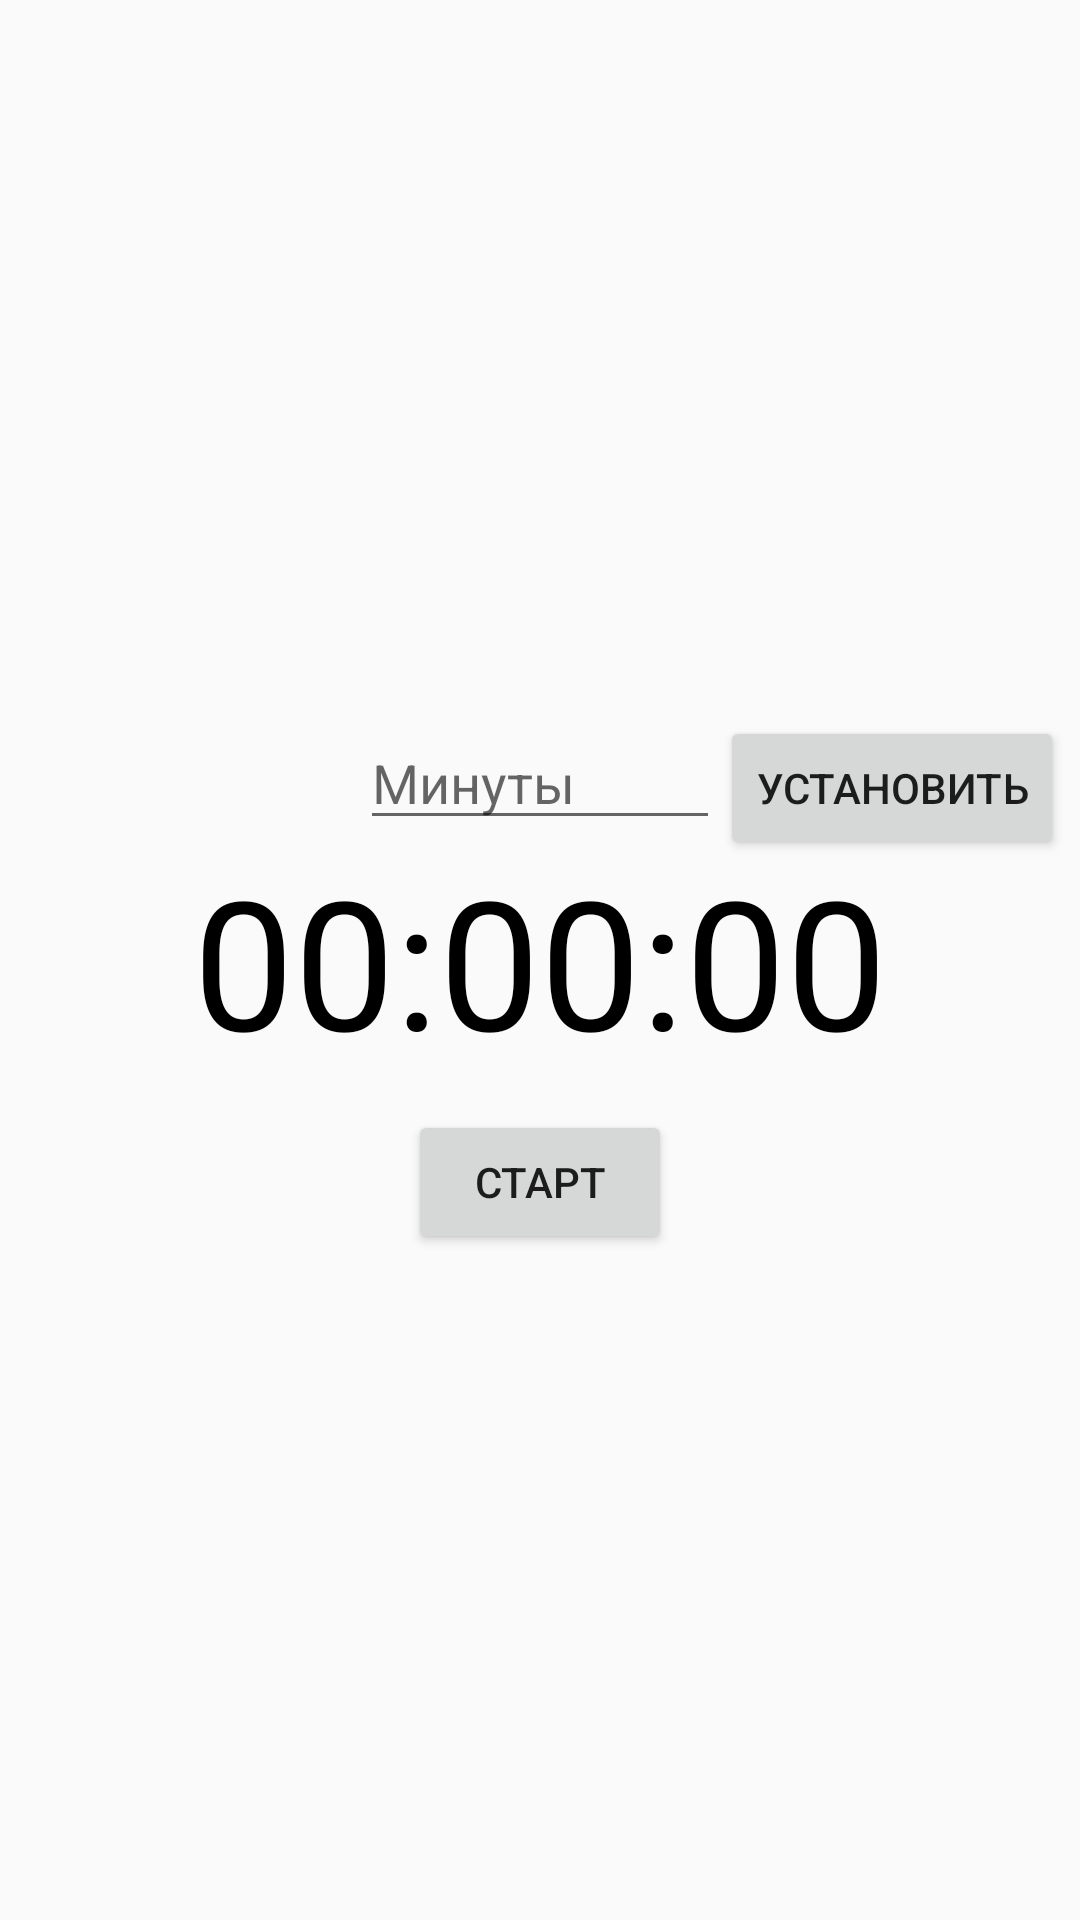

Here is an Android app screen rendered from its layout file. Give the layout XML and the strings, colors and styles it references.
<!-- AndroidManifest.xml: application theme Theme.TimerApplication -->
<!-- res/layout/fragment_timer_screen.xml -->
<?xml version="1.0" encoding="utf-8"?>
<RelativeLayout xmlns:android="http://schemas.android.com/apk/res/android"
    xmlns:tools="http://schemas.android.com/tools"
    android:layout_width="match_parent"
    android:layout_height="match_parent">

    <EditText
        android:id="@+id/edit_text_input"
        android:layout_width="120dp"
        android:layout_height="wrap_content"
        android:layout_centerHorizontal="true"
        android:layout_above="@+id/text_view_countdown"
        android:hint="Минуты"
        android:inputType="number"
        android:maxLength="4" />

    <Button
        android:id="@+id/set_time_btn"
        android:layout_width="wrap_content"
        android:layout_height="wrap_content"
        android:layout_alignTop="@+id/edit_text_input"
        android:layout_toEndOf="@+id/edit_text_input"
        android:text="Установить"
        />

    <TextView
        android:id="@+id/text_view_countdown"
        android:layout_width="wrap_content"
        android:layout_height="wrap_content"
        android:text="00:00:00"
        android:textSize="60sp"
        android:textColor="@color/black"
        android:layout_centerHorizontal="true"
        android:layout_centerVertical="true" />

    <Button
        android:id="@+id/start_pause_btn"
        android:layout_width="wrap_content"
        android:layout_height="wrap_content"
        android:text="Старт"
        android:layout_below="@+id/text_view_countdown"
        android:layout_centerHorizontal="true"
        android:layout_marginTop="10sp" />

    <Button
        android:id="@+id/reset_btn"
        android:layout_width="wrap_content"
        android:layout_height="wrap_content"
        android:text="Отмена"
        android:visibility="invisible"
        tools:visibility="visible"
        android:layout_below="@+id/text_view_countdown"
        android:layout_centerHorizontal="true"
        android:layout_marginTop="60sp"/>

</RelativeLayout>
<!-- resources referenced by this layout -->
<resources>
  <style name="Theme.TimerApplication" parent="Theme.AppCompat.DayNight.NoActionBar" />
  <!-- not gathered from this repository: default colours our renderer supplied (Android Studio template values) -->
  <color name="black">#FF000000</color>
</resources>
